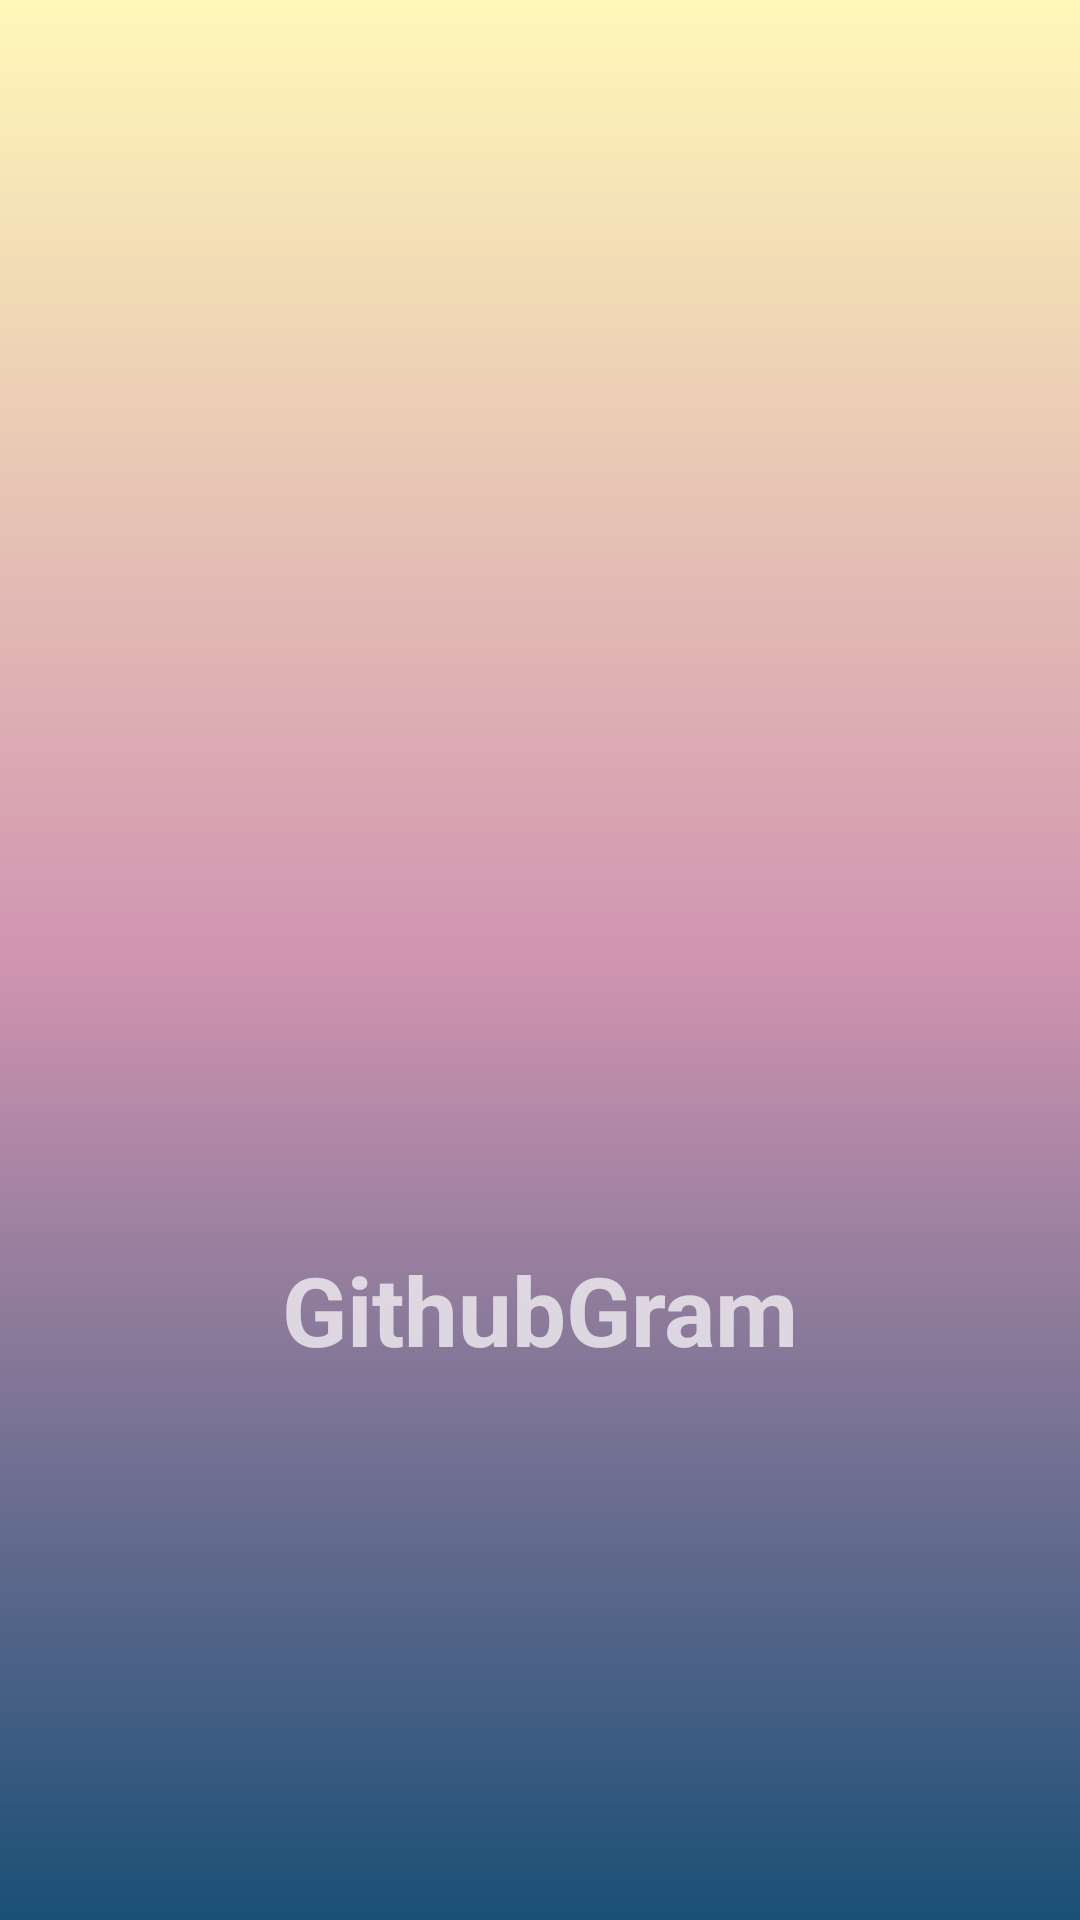

This screen was rendered from an Android layout file. Write that file and the resources it references.
<!-- AndroidManifest.xml: activity theme Theme.AppCompat.NoActionBar -->
<!-- res/layout/activity_splash.xml -->
<?xml version="1.0" encoding="utf-8"?>
<androidx.constraintlayout.widget.ConstraintLayout xmlns:android="http://schemas.android.com/apk/res/android"
    xmlns:app="http://schemas.android.com/apk/res-auto"
    xmlns:tools="http://schemas.android.com/tools"
    android:layout_width="match_parent"
    android:layout_height="match_parent"
    android:background="@drawable/gradient_splash"
    tools:context=".ui.main.SplashActivity">

    <ImageView
        android:id="@+id/splashImage"
        android:layout_width="150dp"
        android:layout_height="150dp"
        android:src="@drawable/githubgram_logo"
        android:contentDescription="@string/app_name"
        app:layout_constraintBottom_toBottomOf="parent"
        app:layout_constraintEnd_toEndOf="parent"
        app:layout_constraintStart_toStartOf="parent"
        app:layout_constraintTop_toTopOf="parent" />

    <TextView
        android:layout_width="wrap_content"
        android:layout_height="wrap_content"
        android:layout_marginTop="20dp"
        android:text="@string/splash_desc"
        android:textStyle="bold"
        android:textSize="32sp"
        app:layout_constraintEnd_toEndOf="@id/splashImage"
        app:layout_constraintStart_toStartOf="@id/splashImage"
        app:layout_constraintTop_toBottomOf="@id/splashImage" />

</androidx.constraintlayout.widget.ConstraintLayout>
<!-- resources referenced by this layout -->
<resources>
  <!-- drawable gradient_splash (drawable) -->
  <shape xmlns:android="http://schemas.android.com/apk/res/android"
      android:shape="rectangle">
      <gradient
          android:type="linear"
          android:startColor="@color/blue"
          android:centerColor="@color/magenta"
          android:endColor="@color/sand"
      android:angle="90" />
  </shape>
  <string name="app_name">GitGram</string>
  <string name="splash_desc">GithubGram</string>
  <color name="blue">#1a4f76</color>
  <color name="magenta">#D194B1</color>
  <color name="sand">#FFF8B8</color>
</resources>
